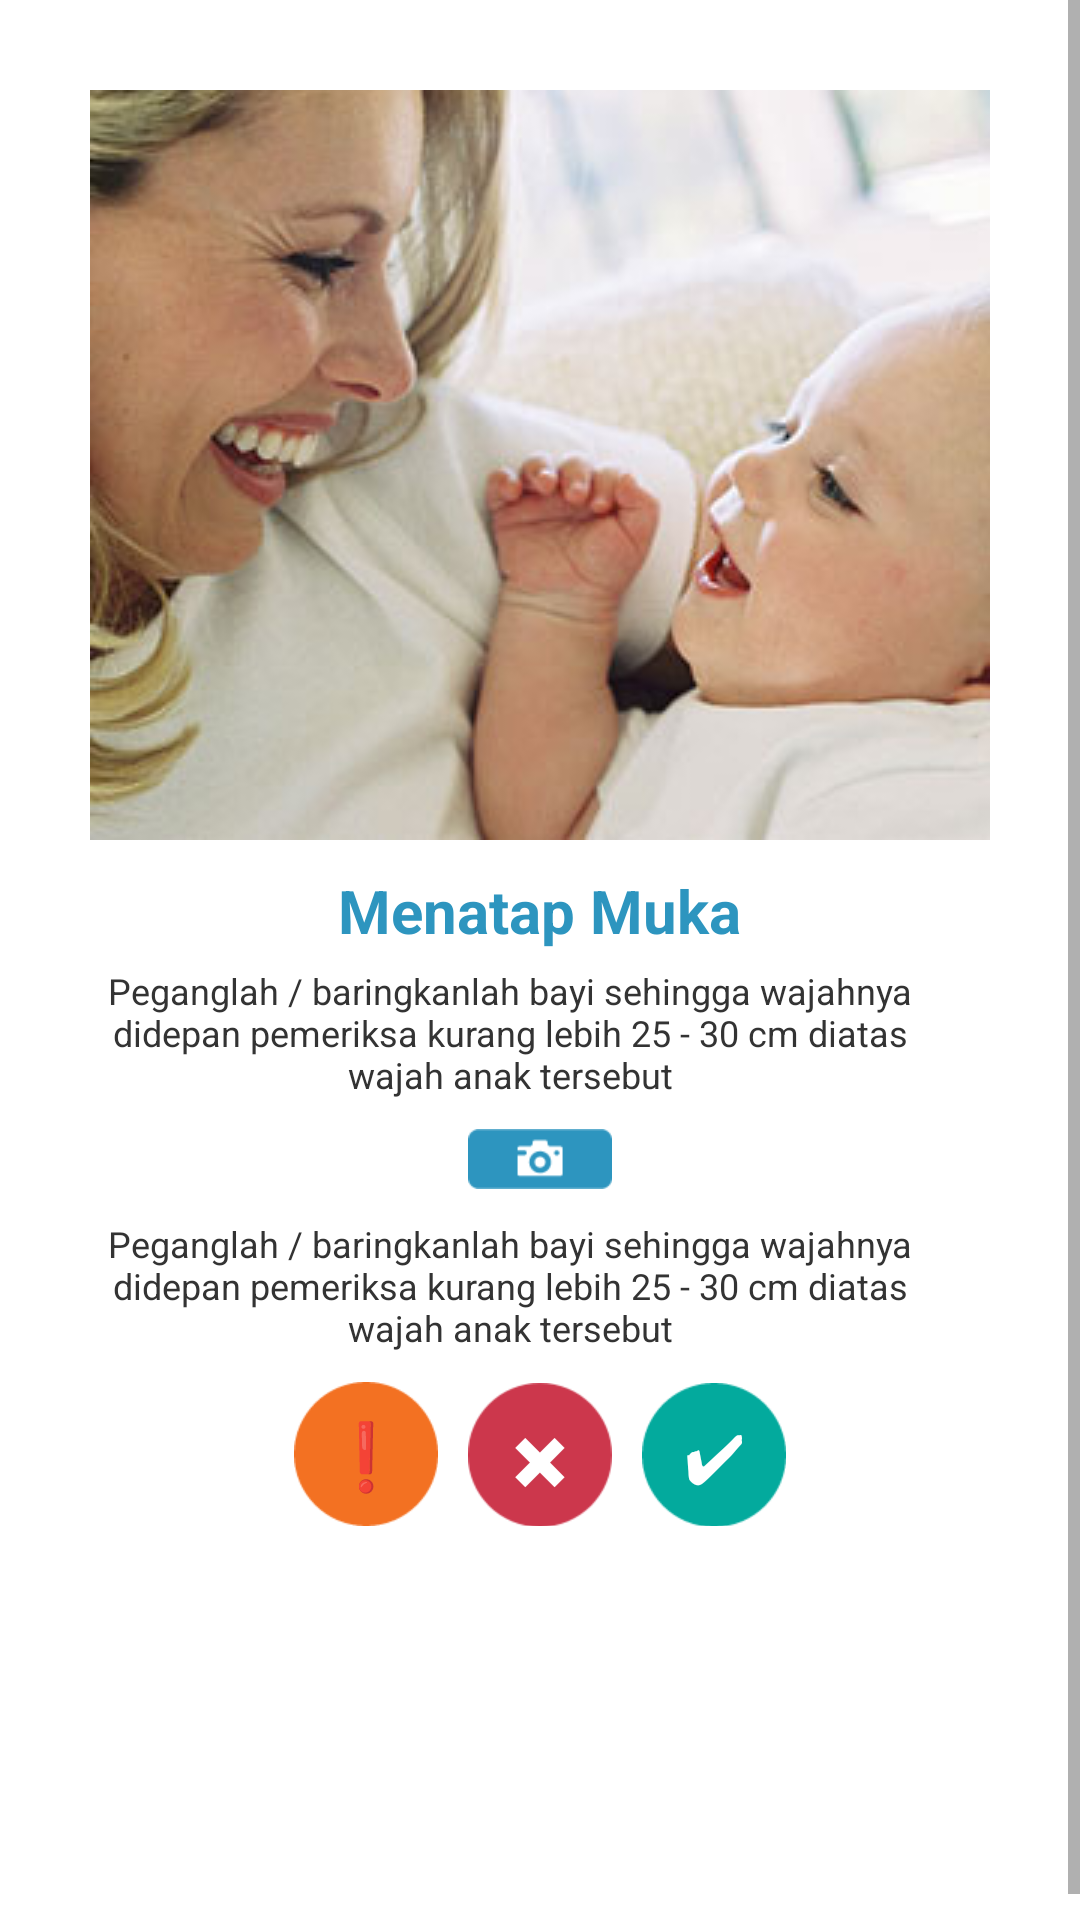

Reconstruct the res/layout file that produces this screen, plus the resources it refers to.
<!-- AndroidManifest.xml: application theme Theme.Myactionbar -->
<!-- res/layout/fragment_detail_tes.xml -->
<?xml version="1.0" encoding="utf-8"?>
<ScrollView xmlns:android="http://schemas.android.com/apk/res/android"
    android:layout_width="fill_parent"
    android:layout_height="fill_parent"
    android:background="#FFFFFF">
    

    <RelativeLayout xmlns:android="http://schemas.android.com/apk/res/android"
        android:layout_width="fill_parent"
        android:layout_height="fill_parent"
        android:orientation="vertical"
        android:paddingBottom="140dp"
        android:background="#FFFFFF" >

        <LinearLayout
            android:orientation="vertical"
            android:layout_width="fill_parent"
            android:layout_height="fill_parent"
            android:paddingLeft="30dp"
            android:paddingRight="30dp"
            android:paddingTop="30dp"
            android:background="#FFFFFF">

            <ImageView

                android:src="@drawable/mum"
                android:layout_gravity="center"
                android:layout_width="wrap_content"
                android:layout_height="wrap_content"
                android:id="@+id/imageView2" />

            <TextView
                android:layout_width="wrap_content"
                android:layout_height="wrap_content"
                android:textAppearance="?android:attr/textAppearanceLarge"
                android:text="Menatap Muka"
                android:id="@+id/textView22"
                android:textSize="20dp"
                android:layout_marginTop="10dp"
                android:layout_gravity="center"
                android:layout_alignParentTop="true"
                android:layout_alignParentLeft="true"
                android:layout_alignParentStart="true"
                android:background="#FFFFFF"
                android:textStyle="bold"
                android:textColor="#2D95BF"
                android:enabled="false" />

            <TextView
                android:layout_width="wrap_content"
                android:layout_height="wrap_content"
                android:textAppearance="?android:attr/textAppearanceSmall"
                android:text="Peganglah / baringkanlah bayi sehingga wajahnya didepan pemeriksa kurang lebih 25 - 30 cm diatas wajah anak tersebut"
                android:id="@+id/textView23"
                android:layout_marginTop="5dp"
                android:textSize="12dp"
                android:gravity="center"
                android:layout_marginRight="20dp"
                android:layout_below="@+id/textView"
                android:layout_alignLeft="@+id/textView"
                android:layout_alignStart="@+id/textView"
                android:background="#FFFFFF"
                android:textColor="#333333" />

            <ImageButton
                android:layout_width="wrap_content"
                android:layout_height="wrap_content"
                android:layout_marginTop="10dp"
                android:id="@+id/imageButton2"
                android:src="@drawable/camera_button"
                android:background="@null"
                android:layout_gravity="center_horizontal" />

            <TextView
                android:layout_width="wrap_content"
                android:layout_height="wrap_content"
                android:textAppearance="?android:attr/textAppearanceSmall"
                android:text="Peganglah / baringkanlah bayi sehingga wajahnya didepan pemeriksa kurang lebih 25 - 30 cm diatas wajah anak tersebut"
                android:id="@+id/textView24"
                android:layout_marginTop="10dp"
                android:gravity="center"
                android:textSize="12dp"
                android:layout_marginRight="20dp"
                android:layout_below="@+id/textView"
                android:layout_alignLeft="@+id/textView"
                android:layout_alignStart="@+id/textView"
                android:background="#FFFFFF"
                android:textColor="#333333" />

            <LinearLayout
                android:orientation="horizontal"
                android:layout_marginTop="10dp"
                android:layout_gravity="center"
                android:layout_width="wrap_content"
                android:layout_height="match_parent">
                <TextView
                    android:layout_width="wrap_content"
                    android:layout_height="wrap_content"
                    android:textAppearance="?android:attr/textAppearanceLarge"
                    android:text="&#x2757;"
                    android:layout_marginLeft="5dp"
                    android:layout_marginRight="5dp"
                    android:gravity="center|center_vertical"
                    android:textColor="#FFFFFF"
                    android:background="@drawable/orange_circle"
                    android:id="@+id/textView27" />
                <TextView
                    android:layout_width="wrap_content"
                    android:layout_height="wrap_content"
                    android:textAppearance="?android:attr/textAppearanceLarge"
                    android:text="&#x2716;"
                    android:layout_marginLeft="5dp"
                    android:layout_marginRight="5dp"
                    android:gravity="center|center_vertical"
                    android:textColor="#FFFFFF"
                    android:background="@drawable/red_circle"
                    android:id="@+id/textView26" />
                <TextView
                    android:layout_width="wrap_content"
                    android:layout_height="wrap_content"
                    android:textAppearance="?android:attr/textAppearanceLarge"
                    android:text="&#x2714;"
                    android:layout_marginLeft="5dp"
                    android:layout_marginRight="5dp"
                    android:gravity="center|center_vertical"
                    android:textColor="#FFFFFF"
                    android:background="@drawable/green_cricle"
                    android:id="@+id/textView25" />
            </LinearLayout>

        </LinearLayout>

        <FrameLayout
            android:id="@+id/cobaframe"
            android:layout_width="match_parent"
            android:layout_height="match_parent"
            android:alpha="0"></FrameLayout>

    </RelativeLayout>
</ScrollView>
<!-- resources referenced by this layout -->
<resources>
  <!-- drawable mum: jpg bitmap (drawable, 15418 bytes) -->
  <style name="Theme.Myactionbar" parent="@style/Theme.AppCompat.Light.DarkActionBar">
          <item name="actionBarItemBackground">@drawable/selectable_background_myactionbar</item>
          <item name="popupMenuStyle">@style/PopupMenu.Myactionbar</item>
          <item name="dropDownListViewStyle">@style/DropDownListView.Myactionbar</item>
          <item name="actionBarTabStyle">@style/ActionBarTabStyle.Myactionbar</item>
          <item name="actionDropDownStyle">@style/DropDownNav.Myactionbar</item>
          <item name="actionBarStyle">@style/ActionBar.Solid.Myactionbar</item>
          <item name="actionModeBackground">@drawable/cab_background_top_myactionbar</item>
          <item name="actionModeSplitBackground">@drawable/cab_background_bottom_myactionbar</item>
          <item name="actionModeCloseButtonStyle">@style/ActionButton.CloseMode.Myactionbar</item>
  
          
          <item name="actionBarWidgetTheme">@style/Theme.Myactionbar.Widget</item>
  
      </style>
  <style name="PopupMenu.Myactionbar" parent="@style/Widget.AppCompat.PopupMenu">
          <item name="android:popupBackground">@drawable/menu_dropdown_panel_myactionbar</item>
      </style>
  <style name="DropDownListView.Myactionbar" parent="@style/Widget.AppCompat.ListView.DropDown">
          <item name="android:listSelector">@drawable/selectable_background_myactionbar</item>
      </style>
  <style name="ActionBarTabStyle.Myactionbar" parent="@style/Widget.AppCompat.ActionBar.TabView">
          <item name="android:background">@drawable/tab_indicator_ab_myactionbar</item>
      </style>
  <style name="DropDownNav.Myactionbar" parent="@style/Widget.AppCompat.Spinner.DropDown.ActionBar">
          <item name="android:background">@drawable/spinner_background_ab_myactionbar</item>
          <item name="android:popupBackground">@drawable/menu_dropdown_panel_myactionbar</item>
          <item name="android:dropDownSelector">@drawable/selectable_background_myactionbar</item>
      </style>
  <style name="ActionBar.Solid.Myactionbar" parent="@style/Widget.AppCompat.Light.ActionBar.Solid.Inverse">
          <item name="background">@drawable/ab_solid_myactionbar</item>
          <item name="backgroundStacked">@drawable/ab_stacked_solid_myactionbar</item>
          <item name="backgroundSplit">@drawable/ab_bottom_solid_myactionbar</item>
          <item name="progressBarStyle">@style/ProgressBar.Myactionbar</item>
      </style>
  <style name="ActionButton.CloseMode.Myactionbar" parent="@style/Widget.AppCompat.ActionButton.CloseMode">
          <item name="android:background">@drawable/btn_cab_done_myactionbar</item>
      </style>
  <style name="Theme.Myactionbar.Widget" parent="@style/Theme.AppCompat">
          <item name="popupMenuStyle">@style/PopupMenu.Myactionbar</item>
          <item name="dropDownListViewStyle">@style/DropDownListView.Myactionbar</item>
      </style>
  <style name="ProgressBar.Myactionbar" parent="@style/Widget.AppCompat.ProgressBar.Horizontal">
          <item name="android:progressDrawable">@drawable/progress_horizontal_myactionbar</item>
      </style>
</resources>
